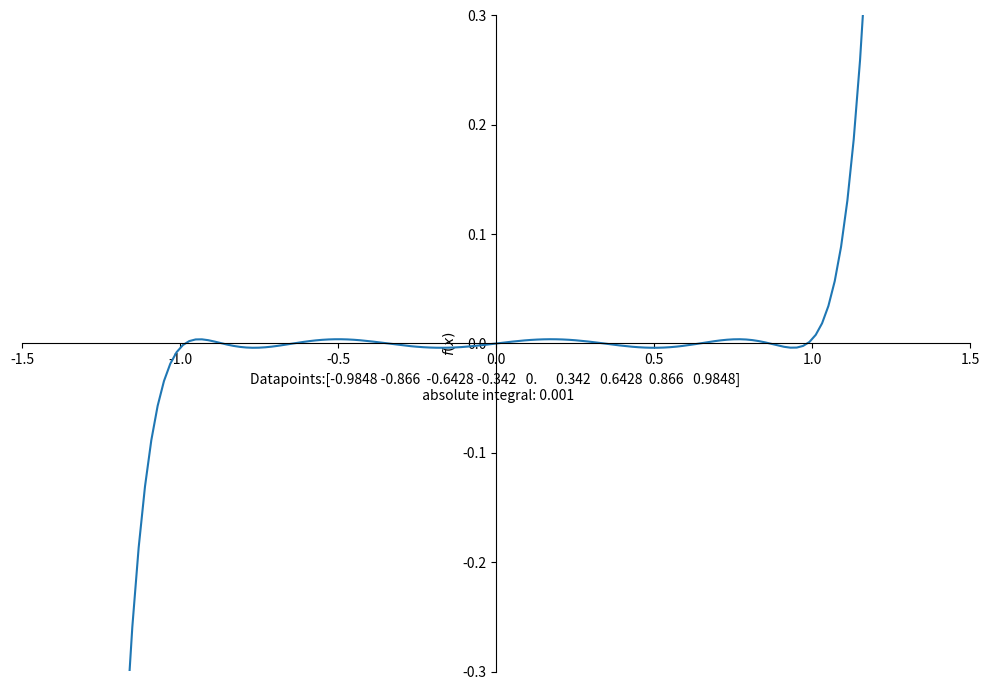

Source code (Python):
# -*- coding: utf-8 -*-
"""
Created on Tue May  3 14:09:43 2022

@author: joyce
"""

'''
import numpy as np

cheb = np.polynomial.chebyshev.Chebyshev((0,0,0,0,0,1))
coef = np.polynomial.chebyshev.cheb2poly(cheb.coef)
'''

from mpmath import chebyt, chop, taylor
import numpy as np
from sympy import *
from sympy.plotting import plot
import matplotlib.pyplot as plt

arr = np.polynomial.chebyshev.chebpts1(9)

x = Symbol('x')
#w = (x-arr[0])*(x-arr[1])*(x-arr[2])*(x-arr[3])*(x-arr[4])
w = (x-arr[0])*(x-arr[1])*(x-arr[2])*(x-arr[3])*(x-arr[4])*(x-arr[5])*(x-arr[6])*(x-arr[7])*(x-arr[8])#*(x-arr[9])*(x-arr[10])*(x-arr[11])*(x-arr[12])*(x-arr[13])*(x-arr[14])*(x-arr[15])*(x-arr[16])*(x-arr[17])*(x-arr[18])*(x-arr[19])
I = integrate(w, (x, 0, 1))
I_tot = 2*abs(I)
I_tot = round(I_tot, 3)
print(I_tot)

label = "Datapoints:" + str(np.round(arr, 4)) + " \n absolute integral: " + str(I_tot)
plt.rcParams['figure.figsize'] = 10, 7
plot(w, ylim=[-0.3,0.3], xlim=[-1.5,1.5], xlabel=label)

 
